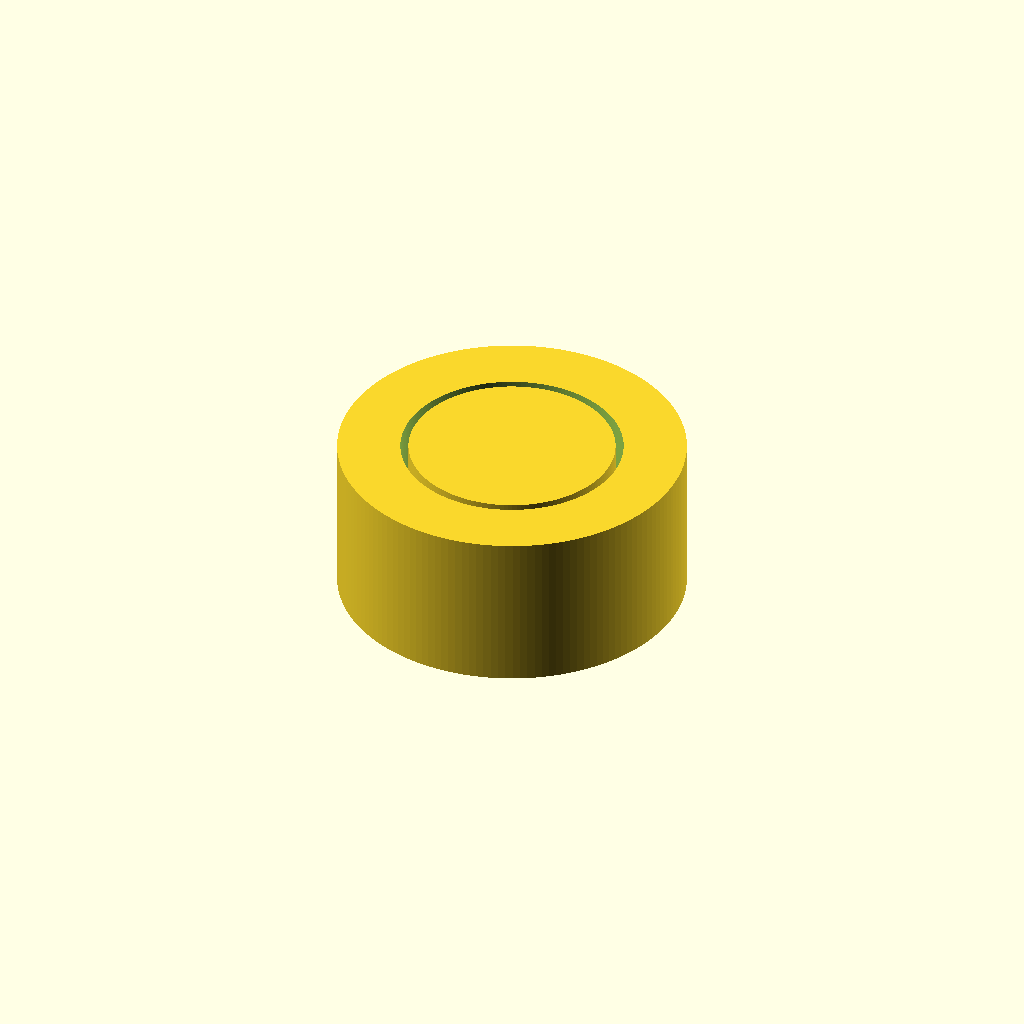
Cell 1 — every parameter at its default value.
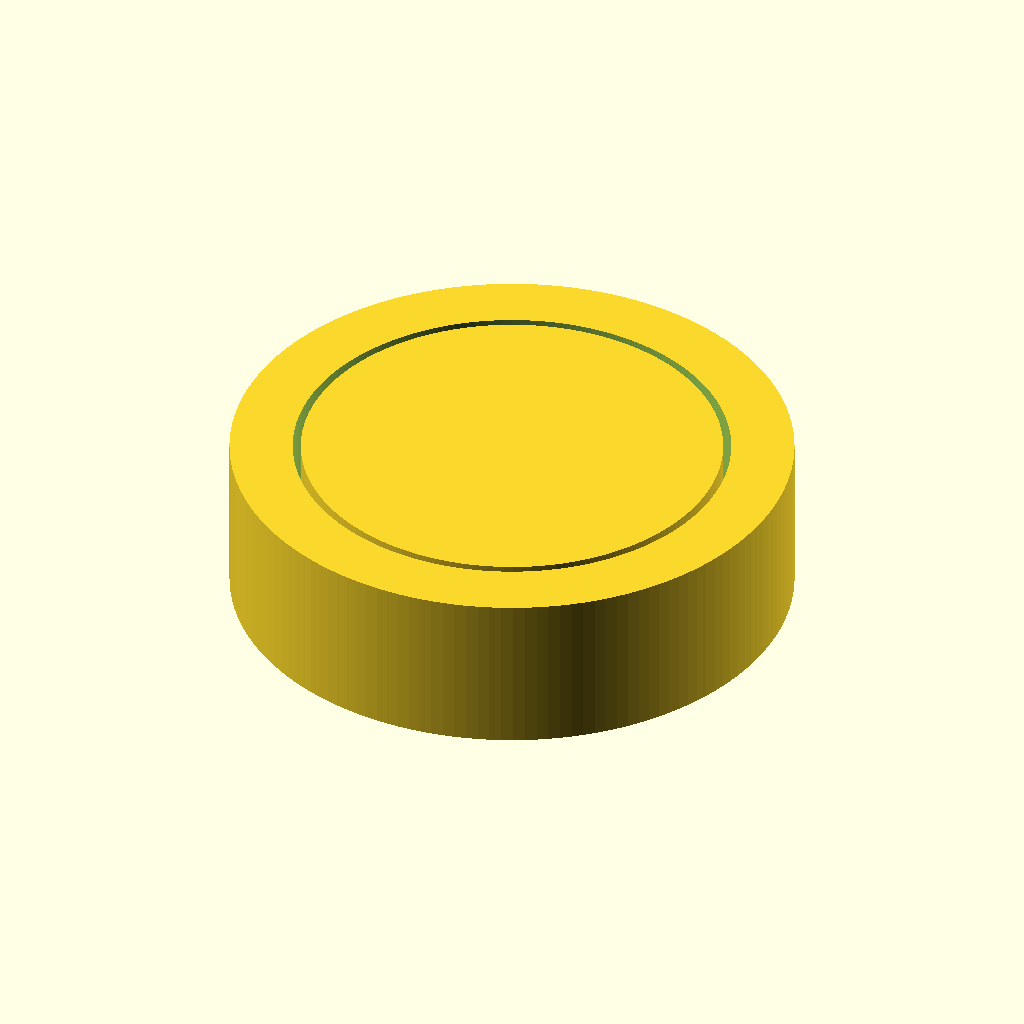
Cell 2: the same model with bearing_outer_diameter = 32.
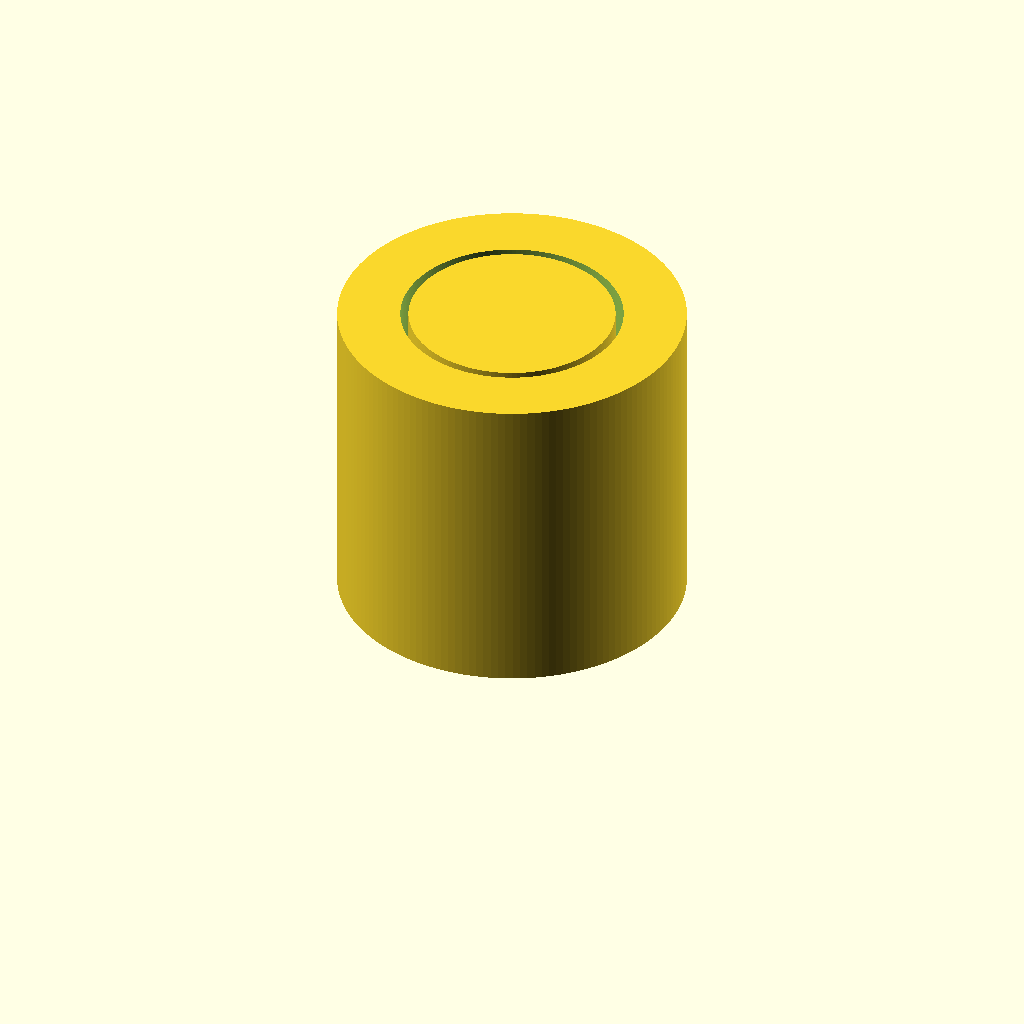
Cell 3: the same model with press_height = 24.
One fixed orthographic camera (rotation 55°, 0°, 25°; colour scheme Cornfield) for every cell.
The OpenSCAD source (inputs/thingiverse/files/thing-3236874/files/BearingPressDie.scad):
// Die for pressing small bearings in and out of fixtures.
$fn = 150;

// Outer diameter of the bearing.
bearing_outer_diameter = 16.0;

// Height of the bearing press (a bit bigger than the bearing width).
press_height = 12.0;

// Clearenence so that the printer parts separate.
clearance = 0.6;

difference()
{
    cylinder(r=(bearing_outer_diameter/2)+5, h=press_height);

    translate([0, 0, -0.1])
        cylinder(r=(bearing_outer_diameter+clearance)/2, h=press_height+0.2);
}

cylinder(r=(bearing_outer_diameter-clearance)/2, h=press_height);
Customizer parameters (derived from the source; name, type, default, range or options):
bearing_outer_diameter: number, default 16
press_height: number, default 12
clearance: number, default 0.6
